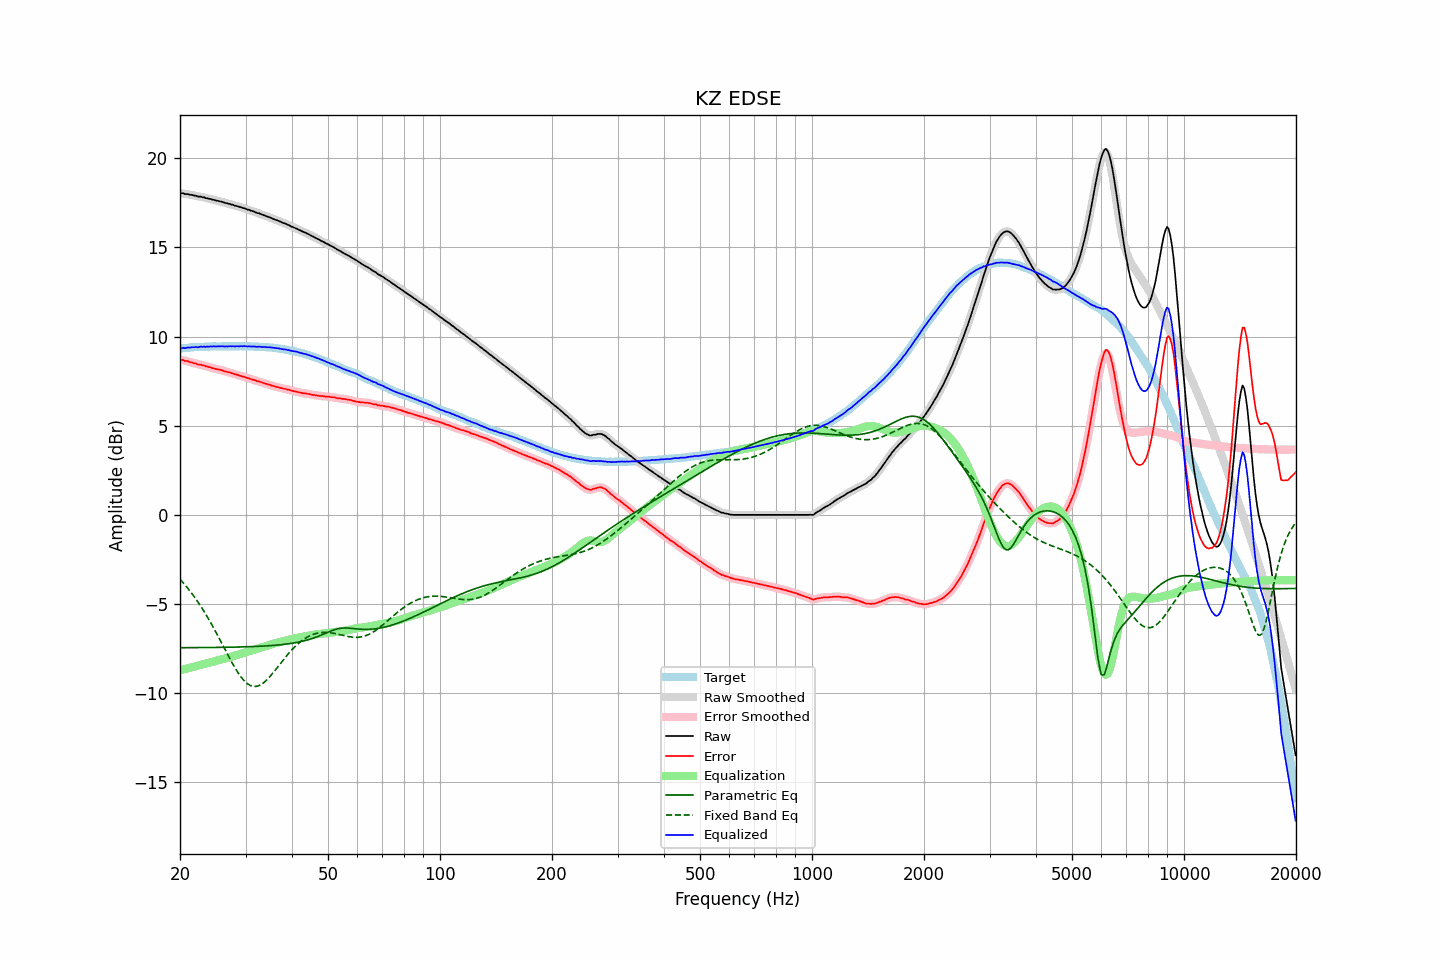

The table this chart was drawn from, first rows:
frequency, raw, error, smoothed, error_smoothed, equalization, parametric_eq, fixed_band_eq, equalized_raw, equalized_smoothed, target
20.00, 18.04, 8.71, 18.04, 8.71, -8.72, -7.45, -3.61, 9.32, 9.33, 9.33
20.20, 18.04, 8.70, 18.04, 8.69, -8.69, -7.45, -3.71, 9.35, 9.34, 9.34
20.40, 18.04, 8.69, 18.02, 8.67, -8.67, -7.45, -3.81, 9.37, 9.35, 9.35
20.61, 17.99, 8.63, 18.01, 8.65, -8.65, -7.45, -3.91, 9.34, 9.36, 9.36
20.81, 17.99, 8.63, 17.99, 8.63, -8.62, -7.45, -4.02, 9.37, 9.37, 9.36
21.02, 17.99, 8.62, 17.97, 8.60, -8.60, -7.45, -4.13, 9.39, 9.38, 9.37
21.23, 17.95, 8.57, 17.97, 8.58, -8.57, -7.45, -4.24, 9.38, 9.39, 9.38
21.44, 17.95, 8.55, 17.94, 8.55, -8.55, -7.45, -4.36, 9.40, 9.39, 9.40
21.66, 17.93, 8.53, 17.93, 8.53, -8.53, -7.45, -4.48, 9.40, 9.40, 9.40
21.87, 17.90, 8.49, 17.91, 8.50, -8.50, -7.44, -4.61, 9.40, 9.41, 9.41
22.09, 17.90, 8.49, 17.88, 8.47, -8.48, -7.44, -4.73, 9.42, 9.40, 9.41
22.31, 17.85, 8.43, 17.87, 8.45, -8.46, -7.44, -4.87, 9.39, 9.41, 9.42
22.54, 17.85, 8.43, 17.85, 8.43, -8.43, -7.44, -5.00, 9.42, 9.42, 9.42
22.76, 17.85, 8.42, 17.84, 8.41, -8.41, -7.44, -5.14, 9.44, 9.43, 9.43
22.99, 17.81, 8.38, 17.82, 8.40, -8.39, -7.44, -5.28, 9.42, 9.43, 9.43
23.22, 17.81, 8.39, 17.80, 8.37, -8.37, -7.44, -5.42, 9.44, 9.43, 9.42
23.45, 17.76, 8.33, 17.77, 8.34, -8.34, -7.44, -5.57, 9.42, 9.43, 9.43
23.69, 17.76, 8.33, 17.75, 8.32, -8.32, -7.44, -5.72, 9.44, 9.44, 9.43
23.92, 17.72, 8.29, 17.73, 8.29, -8.29, -7.44, -5.87, 9.43, 9.44, 9.43
24.16, 17.72, 8.28, 17.71, 8.27, -8.27, -7.44, -6.03, 9.45, 9.44, 9.44
24.40, 17.68, 8.23, 17.69, 8.24, -8.24, -7.44, -6.19, 9.44, 9.44, 9.45
24.65, 17.67, 8.22, 17.67, 8.22, -8.22, -7.44, -6.35, 9.45, 9.45, 9.45
24.89, 17.64, 8.19, 17.64, 8.19, -8.20, -7.43, -6.52, 9.44, 9.44, 9.45
25.14, 17.62, 8.17, 17.62, 8.17, -8.17, -7.43, -6.69, 9.45, 9.45, 9.45
25.39, 17.60, 8.15, 17.60, 8.15, -8.15, -7.43, -6.86, 9.45, 9.45, 9.45
25.65, 17.58, 8.13, 17.58, 8.13, -8.13, -7.43, -7.03, 9.45, 9.45, 9.45
25.91, 17.56, 8.12, 17.56, 8.11, -8.10, -7.43, -7.20, 9.46, 9.45, 9.45
26.16, 17.53, 8.08, 17.53, 8.08, -8.08, -7.43, -7.37, 9.45, 9.45, 9.45
26.43, 17.50, 8.05, 17.50, 8.05, -8.06, -7.43, -7.55, 9.44, 9.45, 9.45
26.69, 17.48, 8.03, 17.48, 8.03, -8.03, -7.43, -7.72, 9.45, 9.45, 9.45
26.96, 17.45, 8.00, 17.45, 8.00, -8.01, -7.42, -7.89, 9.45, 9.45, 9.45
27.23, 17.44, 7.99, 17.43, 7.98, -7.98, -7.42, -8.06, 9.46, 9.46, 9.45
27.50, 17.40, 7.95, 17.41, 7.96, -7.95, -7.42, -8.23, 9.45, 9.45, 9.45
27.77, 17.39, 7.93, 17.38, 7.93, -7.93, -7.42, -8.39, 9.46, 9.45, 9.46
28.05, 17.34, 7.89, 17.35, 7.90, -7.90, -7.42, -8.54, 9.44, 9.45, 9.45
28.33, 17.33, 7.88, 17.33, 7.87, -7.87, -7.41, -8.69, 9.46, 9.45, 9.45
28.62, 17.30, 7.85, 17.30, 7.84, -7.84, -7.41, -8.84, 9.46, 9.45, 9.45
28.90, 17.27, 7.81, 17.27, 7.82, -7.82, -7.41, -8.97, 9.45, 9.46, 9.46
29.19, 17.25, 7.79, 17.25, 7.79, -7.79, -7.41, -9.10, 9.46, 9.46, 9.46
29.48, 17.21, 7.75, 17.22, 7.76, -7.76, -7.40, -9.21, 9.45, 9.46, 9.46
29.78, 17.20, 7.74, 17.19, 7.73, -7.73, -7.40, -9.31, 9.47, 9.46, 9.46
30.08, 17.16, 7.70, 17.16, 7.70, -7.70, -7.40, -9.40, 9.46, 9.46, 9.46
30.38, 17.12, 7.67, 17.13, 7.68, -7.68, -7.40, -9.47, 9.44, 9.45, 9.45
30.68, 17.11, 7.66, 17.10, 7.65, -7.65, -7.39, -9.53, 9.46, 9.45, 9.45
30.99, 17.06, 7.61, 17.07, 7.62, -7.62, -7.39, -9.58, 9.44, 9.45, 9.45
31.30, 17.04, 7.60, 17.04, 7.60, -7.59, -7.39, -9.61, 9.45, 9.45, 9.45
31.61, 17.01, 7.57, 17.00, 7.56, -7.57, -7.38, -9.63, 9.44, 9.44, 9.44
31.93, 16.97, 7.54, 16.97, 7.54, -7.54, -7.38, -9.62, 9.43, 9.44, 9.43
32.24, 16.93, 7.49, 16.94, 7.51, -7.51, -7.37, -9.61, 9.42, 9.43, 9.44
32.57, 16.92, 7.49, 16.91, 7.48, -7.48, -7.37, -9.58, 9.44, 9.43, 9.43
32.89, 16.88, 7.46, 16.88, 7.45, -7.45, -7.37, -9.54, 9.43, 9.43, 9.42
33.22, 16.84, 7.42, 16.85, 7.43, -7.42, -7.36, -9.48, 9.42, 9.42, 9.42
33.55, 16.81, 7.39, 16.81, 7.39, -7.40, -7.36, -9.42, 9.41, 9.41, 9.42
33.89, 16.78, 7.37, 16.78, 7.36, -7.37, -7.35, -9.34, 9.41, 9.41, 9.41
34.23, 16.74, 7.34, 16.74, 7.34, -7.34, -7.35, -9.26, 9.40, 9.41, 9.40
34.57, 16.71, 7.31, 16.71, 7.31, -7.31, -7.34, -9.16, 9.40, 9.40, 9.40
34.92, 16.68, 7.30, 16.68, 7.29, -7.28, -7.33, -9.06, 9.40, 9.39, 9.39
35.27, 16.64, 7.25, 16.64, 7.26, -7.26, -7.33, -8.96, 9.38, 9.38, 9.39
35.62, 16.60, 7.23, 16.60, 7.23, -7.23, -7.32, -8.85, 9.37, 9.37, 9.37
35.97, 16.56, 7.20, 16.56, 7.20, -7.21, -7.31, -8.74, 9.35, 9.36, 9.36
... 635 more rows
